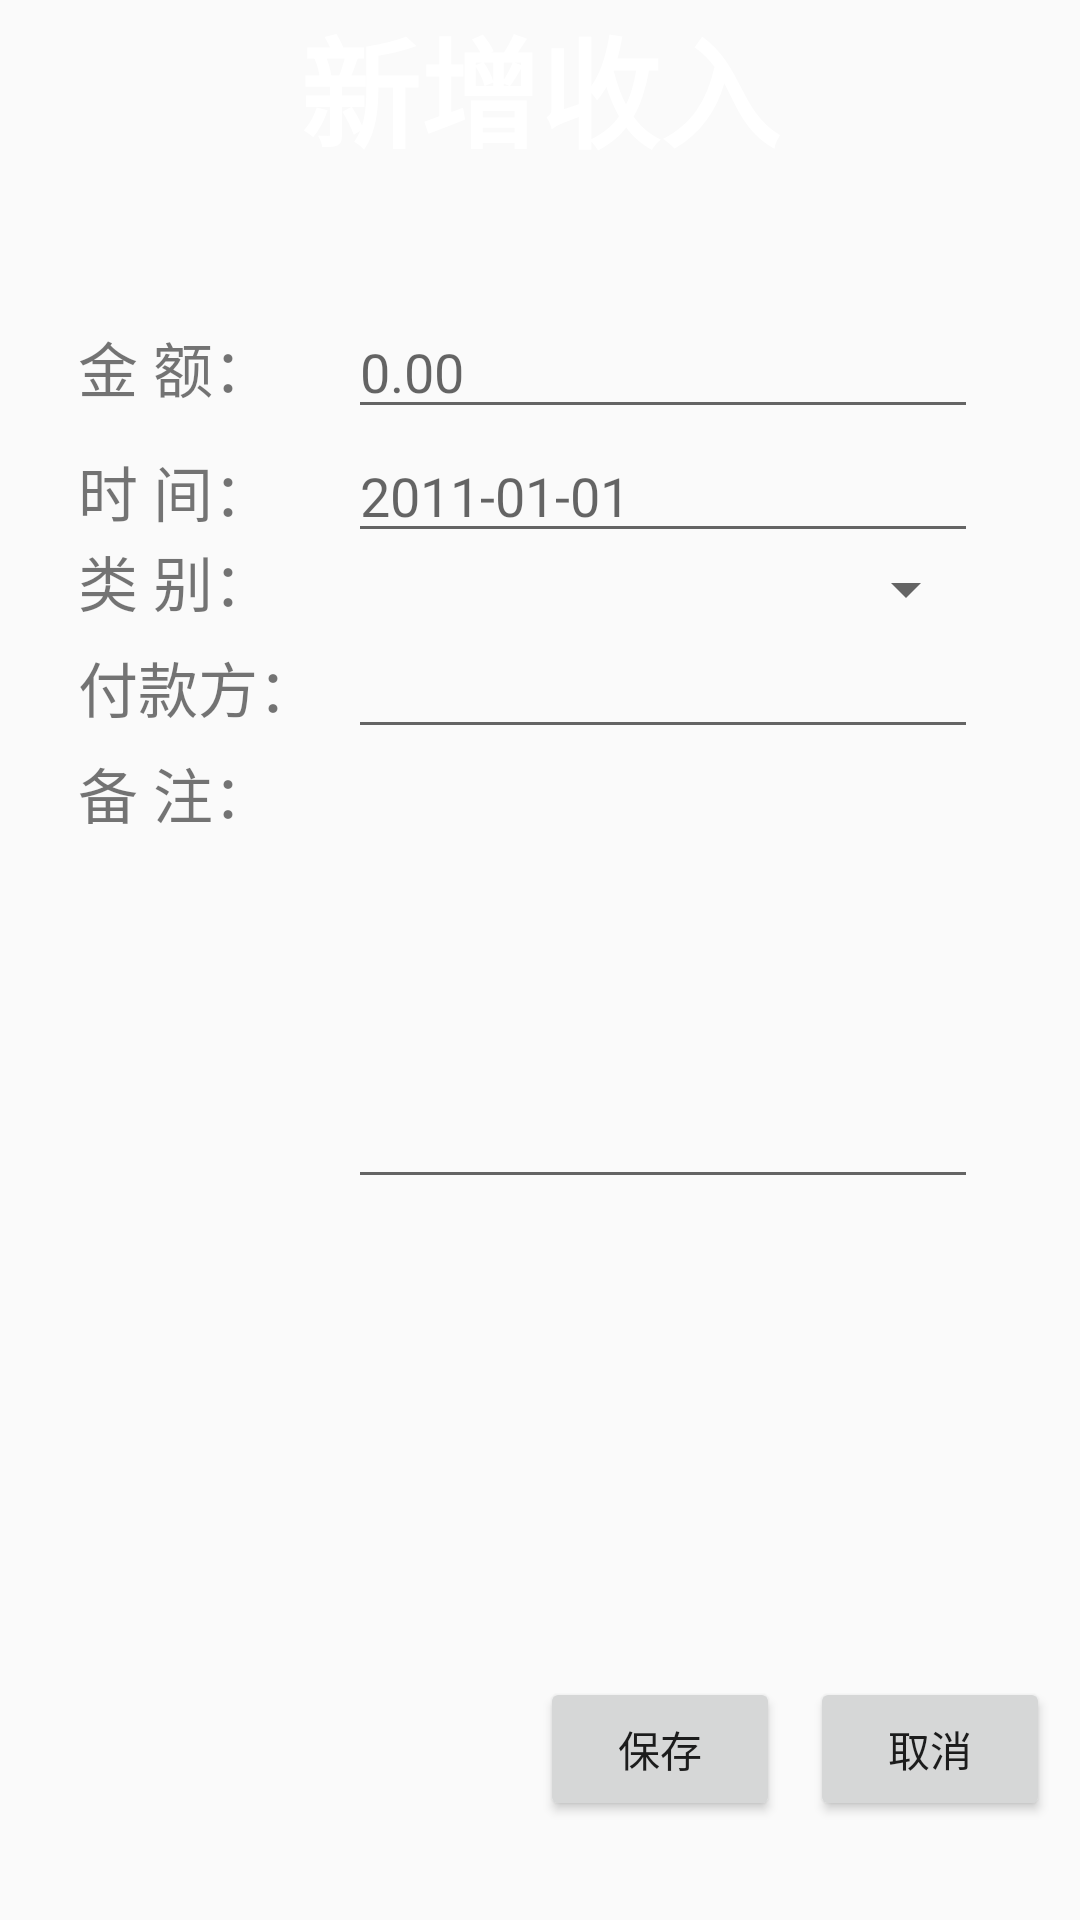

This screen was rendered from an Android layout file. Write that file and the resources it references.
<!-- AndroidManifest.xml: application theme AppTheme -->
<!-- res/layout/addinaccount.xml -->
<?xml version="1.0" encoding="utf-8"?>
<LinearLayout xmlns:android="http://schemas.android.com/apk/res/android"
    android:layout_width="fill_parent"
    android:layout_height="fill_parent"
    android:id="@+id/initem"
    android:orientation="vertical">
    <LinearLayout
        android:layout_width="fill_parent"
        android:layout_height="fill_parent"
        android:orientation="vertical"
        android:layout_weight="3">
        <TextView
            android:layout_width="wrap_content"
            android:layout_height="wrap_content"
            android:layout_gravity="center"
            android:gravity="center_horizontal"
            android:text="新增收入"
            android:textSize="40sp"
            android:textColor="#ffffff"
            android:textStyle="bold"/>
    </LinearLayout>
    <LinearLayout
        android:layout_width="fill_parent"
        android:layout_height="fill_parent"
        android:orientation="vertical"
        android:layout_weight="1">
        <RelativeLayout
            android:layout_width="fill_parent"
            android:layout_height="fill_parent"
            android:padding="10dp">
            <TextView
                android:layout_width="90dp"
                android:layout_height="wrap_content"
                android:id="@+id/tvlnMoney"
                android:textSize="20sp"
                android:text="金 额："
                android:layout_alignBaseline="@+id/txtlnMoney"
                android:layout_alignBottom="@+id/txtlnMoney"
                android:layout_alignParentLeft="true"
                android:layout_marginLeft="16dp"/>
            <EditText
                android:layout_width="210dp"
                android:layout_height="wrap_content"
                android:id="@id/txtlnMoney"
                android:layout_toRightOf="@id/tvlnMoney"
                android:inputType="number"
                android:numeric="integer"
                android:maxLength="9"
                android:hint="0.00"/>
            <TextView
                android:layout_width="90dp"
                android:layout_height="wrap_content"
                android:id="@+id/tvlnTime"
                android:textSize="20sp"
                android:text="时 间："
                android:layout_alignBaseline="@+id/txtlnTime"
                android:layout_alignBottom="@+id/txtlnTime"
                android:layout_toLeftOf="@+id/txtlnMoney"/>
            <EditText
                android:layout_width="210dp"
                android:layout_height="wrap_content"
                android:id="@+id/txtlnTime"
                android:layout_toRightOf="@id/tvlnTime"
                android:layout_below="@+id/txtlnMoney"
                android:inputType="datetime"
                android:hint="2011-01-01"/>
            <TextView
                android:layout_width="90dp"
                android:layout_height="wrap_content"
                android:id="@+id/tvlnType"
                android:textSize="20sp"
                android:text="类 别："
                android:layout_alignBaseline="@+id/splnType"
                android:layout_alignBottom="@+id/splnType"
                android:layout_alignLeft="@+id/tvlnTime"
                />
            <Spinner
                android:layout_width="210dp"
                android:layout_height="wrap_content"
                android:id="@+id/splnType"
                android:layout_toRightOf="@id/tvlnType"
                android:layout_below="@id/txtlnTime"
                android:entries="@array/intype"></Spinner>
            <TextView
                android:layout_width="90dp"
                android:layout_height="wrap_content"
                android:id="@+id/tvlnHandler"
                android:textSize="20sp"
                android:text="付款方："
                android:layout_alignBaseline="@+id/txtlnHandler"
                android:layout_alignBottom="@+id/txtlnHandler"
                android:layout_toLeftOf="@+id/splnType"/>
            <EditText
                android:layout_width="210dp"
                android:layout_height="wrap_content"
                android:id="@+id/txtlnHandler"
                android:layout_toRightOf="@id/tvlnHandler"
                android:layout_below="@id/splnType"
                android:singleLine="false"/>
            <TextView
                android:layout_width="90dp"
                android:layout_height="wrap_content"
                android:id="@+id/tvlnMark"
                android:textSize="20sp"
                android:text="备 注："
                android:layout_alignTop="@+id/txtlnMark"
                android:layout_toLeftOf="@+id/txtlnHandler"/>
            <EditText
                android:layout_width="210dp"
                android:layout_height="150dp"
                android:id="@+id/txtlnMark"
                android:layout_toRightOf="@id/tvlnMark"
                android:layout_below="@id/txtlnHandler"
                android:gravity="top"
                android:singleLine="false"/>
        </RelativeLayout>
    </LinearLayout>
    <LinearLayout
        android:layout_width="fill_parent"
        android:layout_height="fill_parent"
        android:orientation="vertical"
        android:layout_weight="3">
        <RelativeLayout
            android:layout_width="fill_parent"
            android:layout_height="fill_parent"
            android:padding="10dp">
            <Button
                android:layout_width="80dp"
                android:layout_height="wrap_content"
                android:id="@+id/btnlnCancel"
                android:layout_alignParentRight="true"
                android:layout_marginLeft="10dp"
                android:text="取消"/>
            <Button

                android:layout_width="80dp"
                android:layout_height="wrap_content"
                android:id="@+id/btnlnSave"
                android:layout_toLeftOf="@id/btnlnCancel"
                android:text="保存"/>
        </RelativeLayout>
    </LinearLayout>
</LinearLayout>
<!-- resources referenced by this layout -->
<resources>
  <style name="AppTheme" parent="Theme.AppCompat.Light.DarkActionBar">
          
          <item name="colorPrimary">@color/colorPrimary</item>
          <item name="colorPrimaryDark">@color/colorPrimaryDark</item>
          <item name="colorAccent">@color/colorAccent</item>
  
  
          <item name="colorPrimar">@color/colorPrimary</item>
          <item name="colorPrimaryDar">@color/colorPrimaryDark</item>
          <item name="colorAccen">@color/colorAccent</item>
      </style>
  <color name="colorPrimary">#3F51B5</color>
  <color name="colorPrimaryDark">#303F9F</color>
  <color name="colorAccent">#FF4081</color>
</resources>
